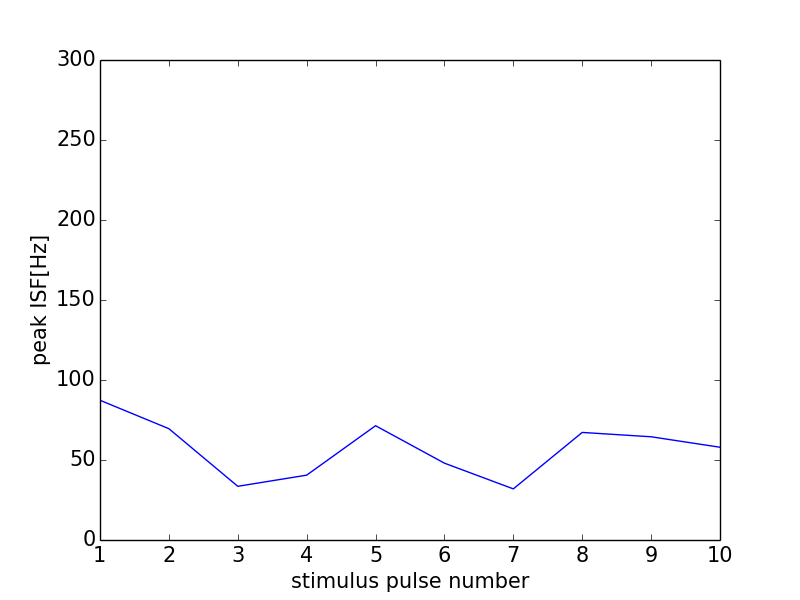

Values plotted in this chart, from the file beside it:
0, 0.0
0, 0
1, 87.34
2, 69.57
3, 33.56
4, 40.53
5, 71.43
6, 48.02
7, 31.95
8, 67.23
9, 64.52
10, 57.97
11, 0
